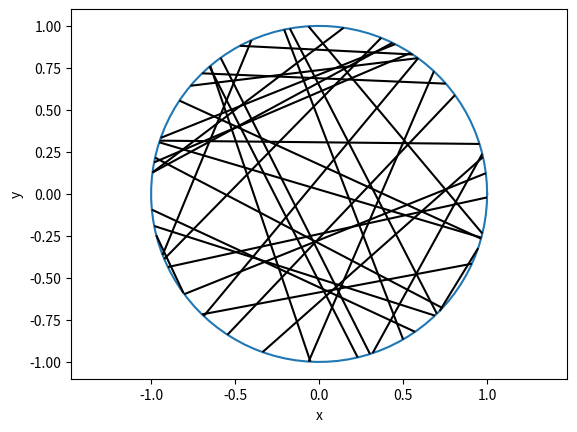

The script that saved this image:
# Simulate a Cox point process on a disk. 
# Author: H. Paul Keeler, 2019.

import numpy as np; #NumPy package for arrays, random number generation, etc
import matplotlib.pyplot as plt #for plotting
from matplotlib import collections  as mc #for plotting line segments

plt.close("all"); # close all figures

###START Parameters START###
#Poisson line process parameters
lambda0=4; #intensity (ie mean density) of the Poisson line process

#Simulation disk dimensions
xx0=0; yy0=0; #center of disk
r=1; #disk radius
massLine=2*np.pi*r*lambda0; #total measure of line process
###END Parameters END###

###START Simulate a Poisson line process on a disk START###
#Simulate Poisson point process
numbLines=np.random.poisson(massLine);#Poisson number of points

theta=2*np.pi*np.random.uniform(0,1,numbLines); #choose angular component uniformly
p=r*np.random.uniform(0,1,numbLines); #choose radial component uniformly
q=np.sqrt(r**2-p**2); #distance to circle edge (alonge line)

#calculate trig values
sin_theta=np.sin(theta);
cos_theta=np.cos(theta);

#calculate segment endpoints of Poisson line process
xx1=xx0+p*cos_theta+q*sin_theta; 
yy1=yy0+p*sin_theta-q*cos_theta;
xx2=xx0+p*cos_theta-q*sin_theta;
yy2=yy0+p*sin_theta+q*cos_theta;
###END Simulate a Poisson line process on a disk END###

### START Plotting ###START
#draw circle
t=np.linspace(0,2*np.pi,100);
xp=r*np.cos(t); yp=r*np.sin(t);
fig, ax = plt.subplots();
ax.plot(xx0+xp,yy0+yp);
plt.xlabel("x"); plt.ylabel("y");
plt.axis('equal');

#plot segments of Poisson line process
#need to create a list to plot the segments (probably a better way to do this)
segments=[]; #initiate list
for i in range(numbLines):
    segments.append([(xx1[i],yy1[i]),(xx2[i],yy2[i])]);    
lc = mc.LineCollection(segments,colors="black")
ax.add_collection(lc) #plot segments

###END Plotting END###